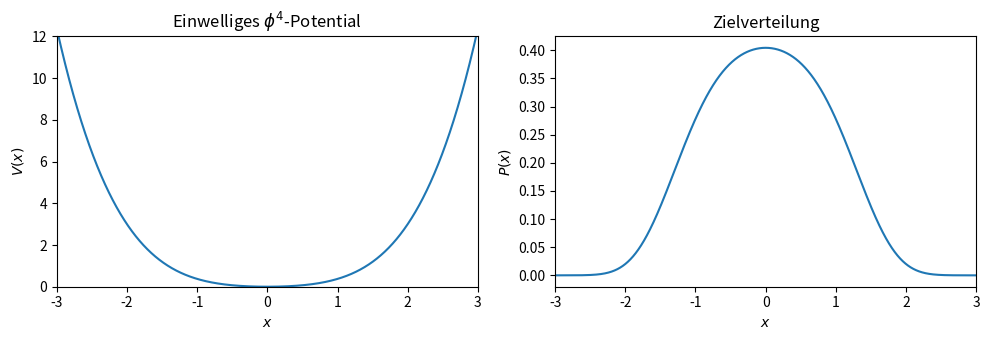
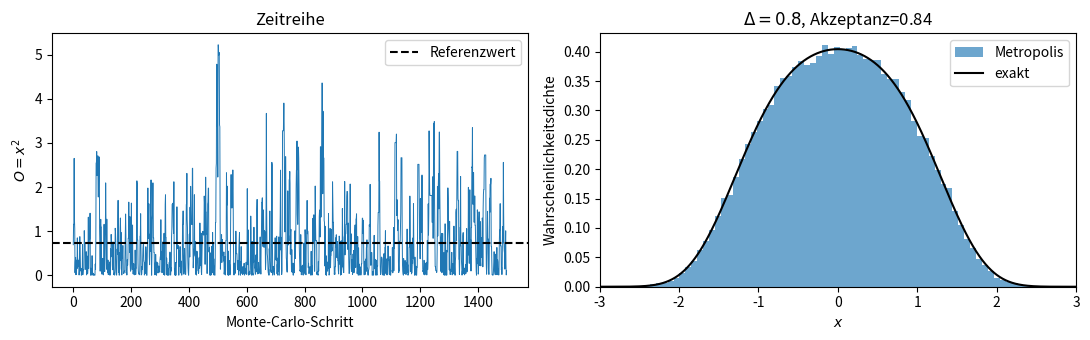
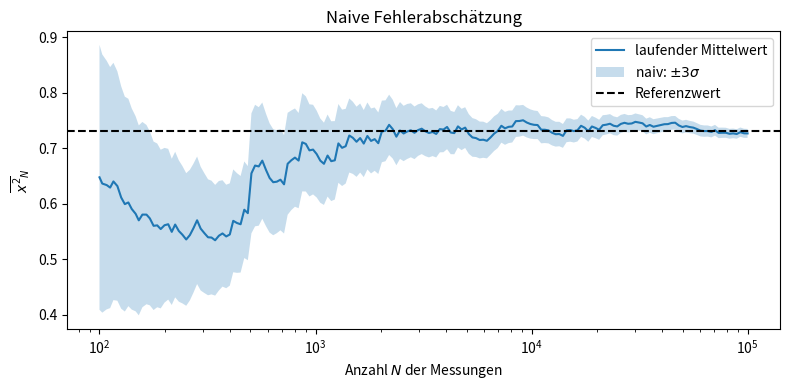
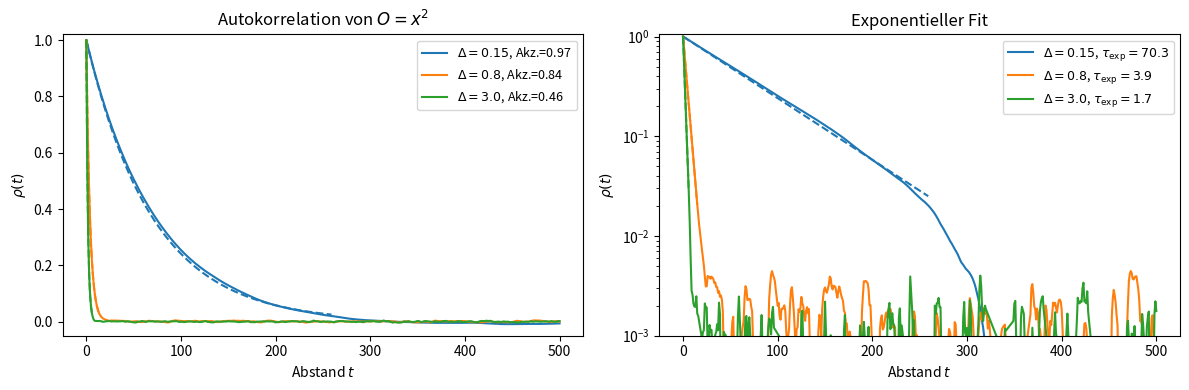
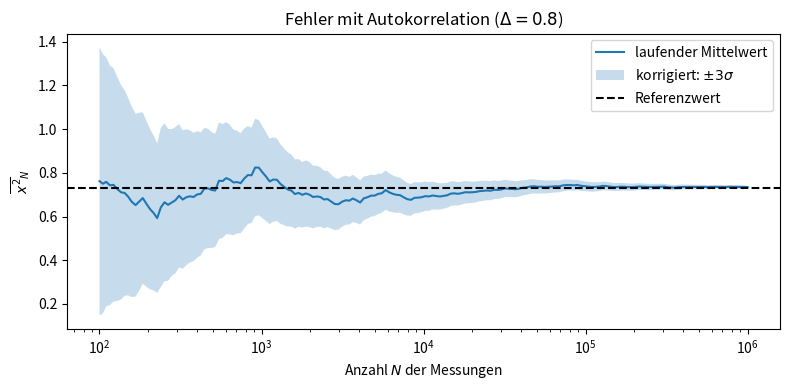
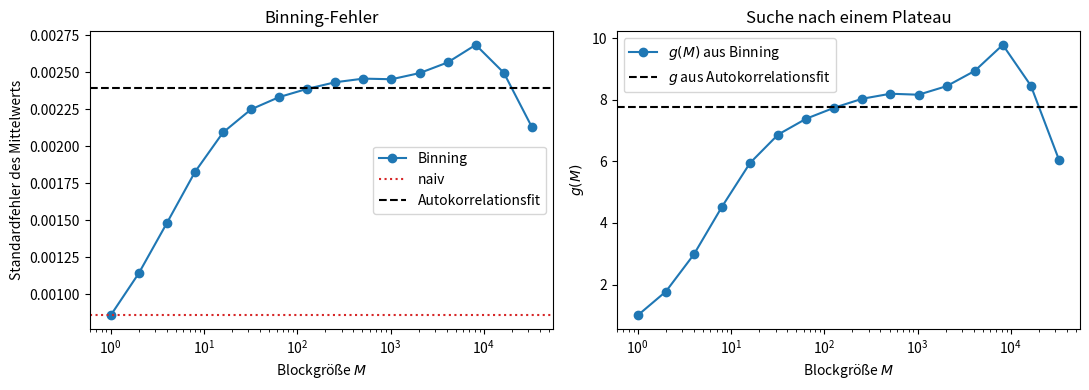

Python code for these plots, in order:
import numpy as np
import matplotlib.pyplot as plt

rng = np.random.default_rng(42)
m2 = 0.5
lam = 0.5

def potential(x):
    return 0.5 * m2 * x**2 + 0.25 * lam * x**4

# Referenzwert durch direkte eindimensionale Integration
x_grid = np.linspace(-7, 7, 200_001)
weight = np.exp(-potential(x_grid))
partition_function = np.trapezoid(weight, x_grid)
x2_exact = np.trapezoid(x_grid**2 * weight, x_grid) / partition_function

fig, axes = plt.subplots(1, 2, figsize=(10, 3.5))
axes[0].plot(x_grid, potential(x_grid))
axes[0].set(xlim=(-3, 3), ylim=(0, 12), xlabel='$x$', ylabel='$V(x)$',
            title=r'Einwelliges $\phi^4$-Potential')
axes[1].plot(x_grid, weight / partition_function)
axes[1].set(xlim=(-3, 3), xlabel='$x$', ylabel='$P(x)$',
            title='Zielverteilung')
plt.tight_layout()
plt.show()
print(f'Referenzwert: <x^2> = {x2_exact:.6f}')

def metropolis(n_samples, proposal_width, warmup=5000, x0=0.0, rng=None):
    if rng is None:
        rng = np.random.default_rng()

    x = x0
    samples = np.empty(n_samples)
    accepted = 0
    total_steps = warmup + n_samples

    for step in range(total_steps):
        x_new = x + rng.uniform(-proposal_width, proposal_width)
        delta_v = potential(x_new) - potential(x)
        if delta_v <= 0 or rng.random() < np.exp(-delta_v):
            x = x_new
            if step >= warmup:
                accepted += 1
        if step >= warmup:
            samples[step - warmup] = x

    return samples, accepted / n_samples

proposal_width = 0.8
x_samples, acceptance = metropolis(100_000, proposal_width, rng=rng)
observable = x_samples**2

fig, axes = plt.subplots(1, 2, figsize=(11, 3.5))
axes[0].plot(observable[:1500], linewidth=0.7)
axes[0].axhline(x2_exact, color='black', linestyle='--', label='Referenzwert')
axes[0].set(xlabel='Monte-Carlo-Schritt', ylabel='$O=x^2$', title='Zeitreihe')
axes[0].legend()
axes[1].hist(x_samples, bins=70, density=True, alpha=0.65, label='Metropolis')
axes[1].plot(x_grid, weight / partition_function, color='black', label='exakt')
axes[1].set(xlim=(-3, 3), xlabel='$x$', ylabel='Wahrscheinlichkeitsdichte',
            title=fr'$\Delta={proposal_width}$, Akzeptanz={acceptance:.2f}')
axes[1].legend()
plt.tight_layout()
plt.show()

sample_counts = np.unique(np.geomspace(100, len(observable), 180).astype(int))
running_mean = np.array([observable[:n].mean() for n in sample_counts])
running_var = np.array([observable[:n].var(ddof=1) for n in sample_counts])
naive_error = np.sqrt(running_var / sample_counts)

fig, ax = plt.subplots(figsize=(8, 4))
ax.plot(sample_counts, running_mean, label='laufender Mittelwert')
ax.fill_between(sample_counts, running_mean - 3 * naive_error,
                running_mean + 3 * naive_error, alpha=0.25,
                label=r'naiv: $\pm3\sigma$')
ax.axhline(x2_exact, color='black', linestyle='--', label='Referenzwert')
ax.set_xscale('log')
ax.set(xlabel='Anzahl $N$ der Messungen', ylabel=r'$\overline{x^2}_N$',
       title='Naive Fehlerabschätzung')
ax.legend()
plt.tight_layout()
plt.show()
print(f'<x^2> = {observable.mean():.6f} ± {naive_error[-1]:.6f} (naiv, 1 sigma)')

def autocorrelation(data, max_lag):
    centered = np.asarray(data) - np.mean(data)
    n = len(centered)
    n_fft = 1 << (2 * n - 1).bit_length()
    spectrum = np.fft.rfft(centered, n=n_fft)
    corr = np.fft.irfft(spectrum * np.conjugate(spectrum), n=n_fft)[:n]
    corr /= np.arange(n, 0, -1)
    return corr[:max_lag + 1] / corr[0]

def fit_exponential_correlation(rho, min_rho=0.02):
    lags = np.arange(len(rho))
    mask = (lags > 0) & (rho > min_rho)
    # Nur der zusammenhängende anfängliche Zerfall wird verwendet.
    invalid = np.flatnonzero((lags > 0) & ~mask)
    stop = invalid[0] if len(invalid) else len(rho)
    fit_lags = lags[1:stop]
    fit_values = rho[1:stop]
    if len(fit_lags) < 3:
        raise RuntimeError('Zu wenige Punkte für den Autokorrelationsfit.')
    # Fit mit rho(0)=1, also log(rho)=-t/tau.
    slope = np.dot(fit_lags, np.log(fit_values)) / np.dot(fit_lags, fit_lags)
    return -1 / slope, fit_lags[-1]

proposal_widths = [0.15, 0.8, 3.0]
series = {}
fit_results = {}
max_lag = 500
Nsamples=1000000


fig, axes = plt.subplots(1, 2, figsize=(12, 4))
for width in proposal_widths:
    samples, acc = metropolis(Nsamples, width, rng=rng)
    values = samples**2
    rho = autocorrelation(values, max_lag)
    tau_exp, fit_stop = fit_exponential_correlation(rho)
    series[width] = values
    fit_results[width] = (rho, tau_exp, acc)

    lags = np.arange(max_lag + 1)
    line = axes[0].plot(lags, rho, label=fr'$\Delta={width}$, Akz.={acc:.2f}')[0]
    fit_lags = np.arange(fit_stop + 1)
    axes[0].plot(fit_lags, np.exp(-fit_lags / tau_exp), '--',
                 color=line.get_color())
    positive = rho > 0
    axes[1].semilogy(lags[positive], rho[positive], color=line.get_color(),
                    label=fr'$\Delta={width}$, $\tau_\mathrm{{exp}}={tau_exp:.1f}$')
    axes[1].semilogy(fit_lags, np.exp(-fit_lags / tau_exp), '--',
                    color=line.get_color())

axes[0].set(xlabel='Abstand $t$', ylabel=r'$\rho(t)$',
            title='Autokorrelation von $O=x^2$', ylim=(-0.05, 1.02))
axes[1].set(xlabel='Abstand $t$', ylabel=r'$\rho(t)$',
            title='Exponentieller Fit', ylim=(1e-3, 1.05))
for ax in axes:
    ax.legend(fontsize=9)
plt.tight_layout()
plt.show()

selected_width = 0.8
observable = series[selected_width]
rho, tau_exp, acceptance = fit_results[selected_width]
q = np.exp(-1 / tau_exp)
correlation_factor = (1 + q) / (1 - q)

sample_counts = np.unique(np.geomspace(100, len(observable), 180).astype(int))
running_mean = np.array([observable[:n].mean() for n in sample_counts])
running_var = np.array([observable[:n].var(ddof=1) for n in sample_counts])
naive_error = np.sqrt(running_var / sample_counts)
corrected_error = np.sqrt(correlation_factor) * naive_error

fig, ax = plt.subplots(figsize=(8, 4))
ax.plot(sample_counts, running_mean, label='laufender Mittelwert')
ax.fill_between(sample_counts, running_mean - 3 * corrected_error,
                running_mean + 3 * corrected_error, alpha=0.25,
                label=r'korrigiert: $\pm3\sigma$')
ax.axhline(x2_exact, color='black', linestyle='--', label='Referenzwert')
ax.set_xscale('log')
ax.set(xlabel='Anzahl $N$ der Messungen', ylabel=r'$\overline{x^2}_N$',
       title=fr'Fehler mit Autokorrelation ($\Delta={selected_width}$)')
ax.legend()
plt.tight_layout()
plt.show()

print(f'tau_exp = {tau_exp:.2f}')
print(f'Korrelationsfaktor g = {correlation_factor:.2f}')
print(f'Effektive Stichprobengröße = {len(observable) / correlation_factor:.0f}')
print(f'<x^2> = {observable.mean():.6f} ± {corrected_error[-1]:.6f} (korrigiert, 1 sigma)')

def binning_statistics(data, block_size):
    n_blocks = len(data) // block_size
    trimmed = data[:n_blocks * block_size]
    block_means = trimmed.reshape(n_blocks, block_size).mean(axis=1)
    error_of_mean = np.sqrt(block_means.var(ddof=1) / n_blocks)
    g_estimate = block_size * block_means.var(ddof=1) / np.var(data, ddof=1)
    return error_of_mean, g_estimate, n_blocks

min_blocks = 16
largest_block = max(1, len(observable) // min_blocks)
max_block_power = int(np.floor(np.log2(largest_block)))
block_sizes = 2 ** np.arange(max_block_power + 1)
bin_errors = []
g_binning = []
n_blocks = []
for block_size in block_sizes:
    error, g_estimate, count = binning_statistics(observable, block_size)
    bin_errors.append(error)
    g_binning.append(g_estimate)
    n_blocks.append(count)

bin_errors = np.asarray(bin_errors)
g_binning = np.asarray(g_binning)
naive_full_error = np.sqrt(np.var(observable, ddof=1) / len(observable))
fit_error = np.sqrt(correlation_factor) * naive_full_error

fig, axes = plt.subplots(1, 2, figsize=(11, 4))
axes[0].plot(block_sizes, bin_errors, 'o-', label='Binning')
axes[0].axhline(naive_full_error, color='tab:red', linestyle=':', label='naiv')
axes[0].axhline(fit_error, color='black', linestyle='--', label='Autokorrelationsfit')
axes[0].set(xscale='log', xlabel='Blockgröße $M$',
            ylabel='Standardfehler des Mittelwerts', title='Binning-Fehler')
axes[0].legend()

axes[1].plot(block_sizes, g_binning, 'o-', label='$g(M)$ aus Binning')
axes[1].axhline(correlation_factor, color='black', linestyle='--',
                label='$g$ aus Autokorrelationsfit')
axes[1].set(xscale='log', xlabel='Blockgröße $M$', ylabel='$g(M)$',
            title='Suche nach einem Plateau')
axes[1].legend()
plt.tight_layout()
plt.show()

print('Blockgröße    Zahl der Blöcke    Fehler')
for size, count, error in zip(block_sizes, n_blocks, bin_errors):
    print(f'{size:10d}    {count:15d}    {error:.6f}')
